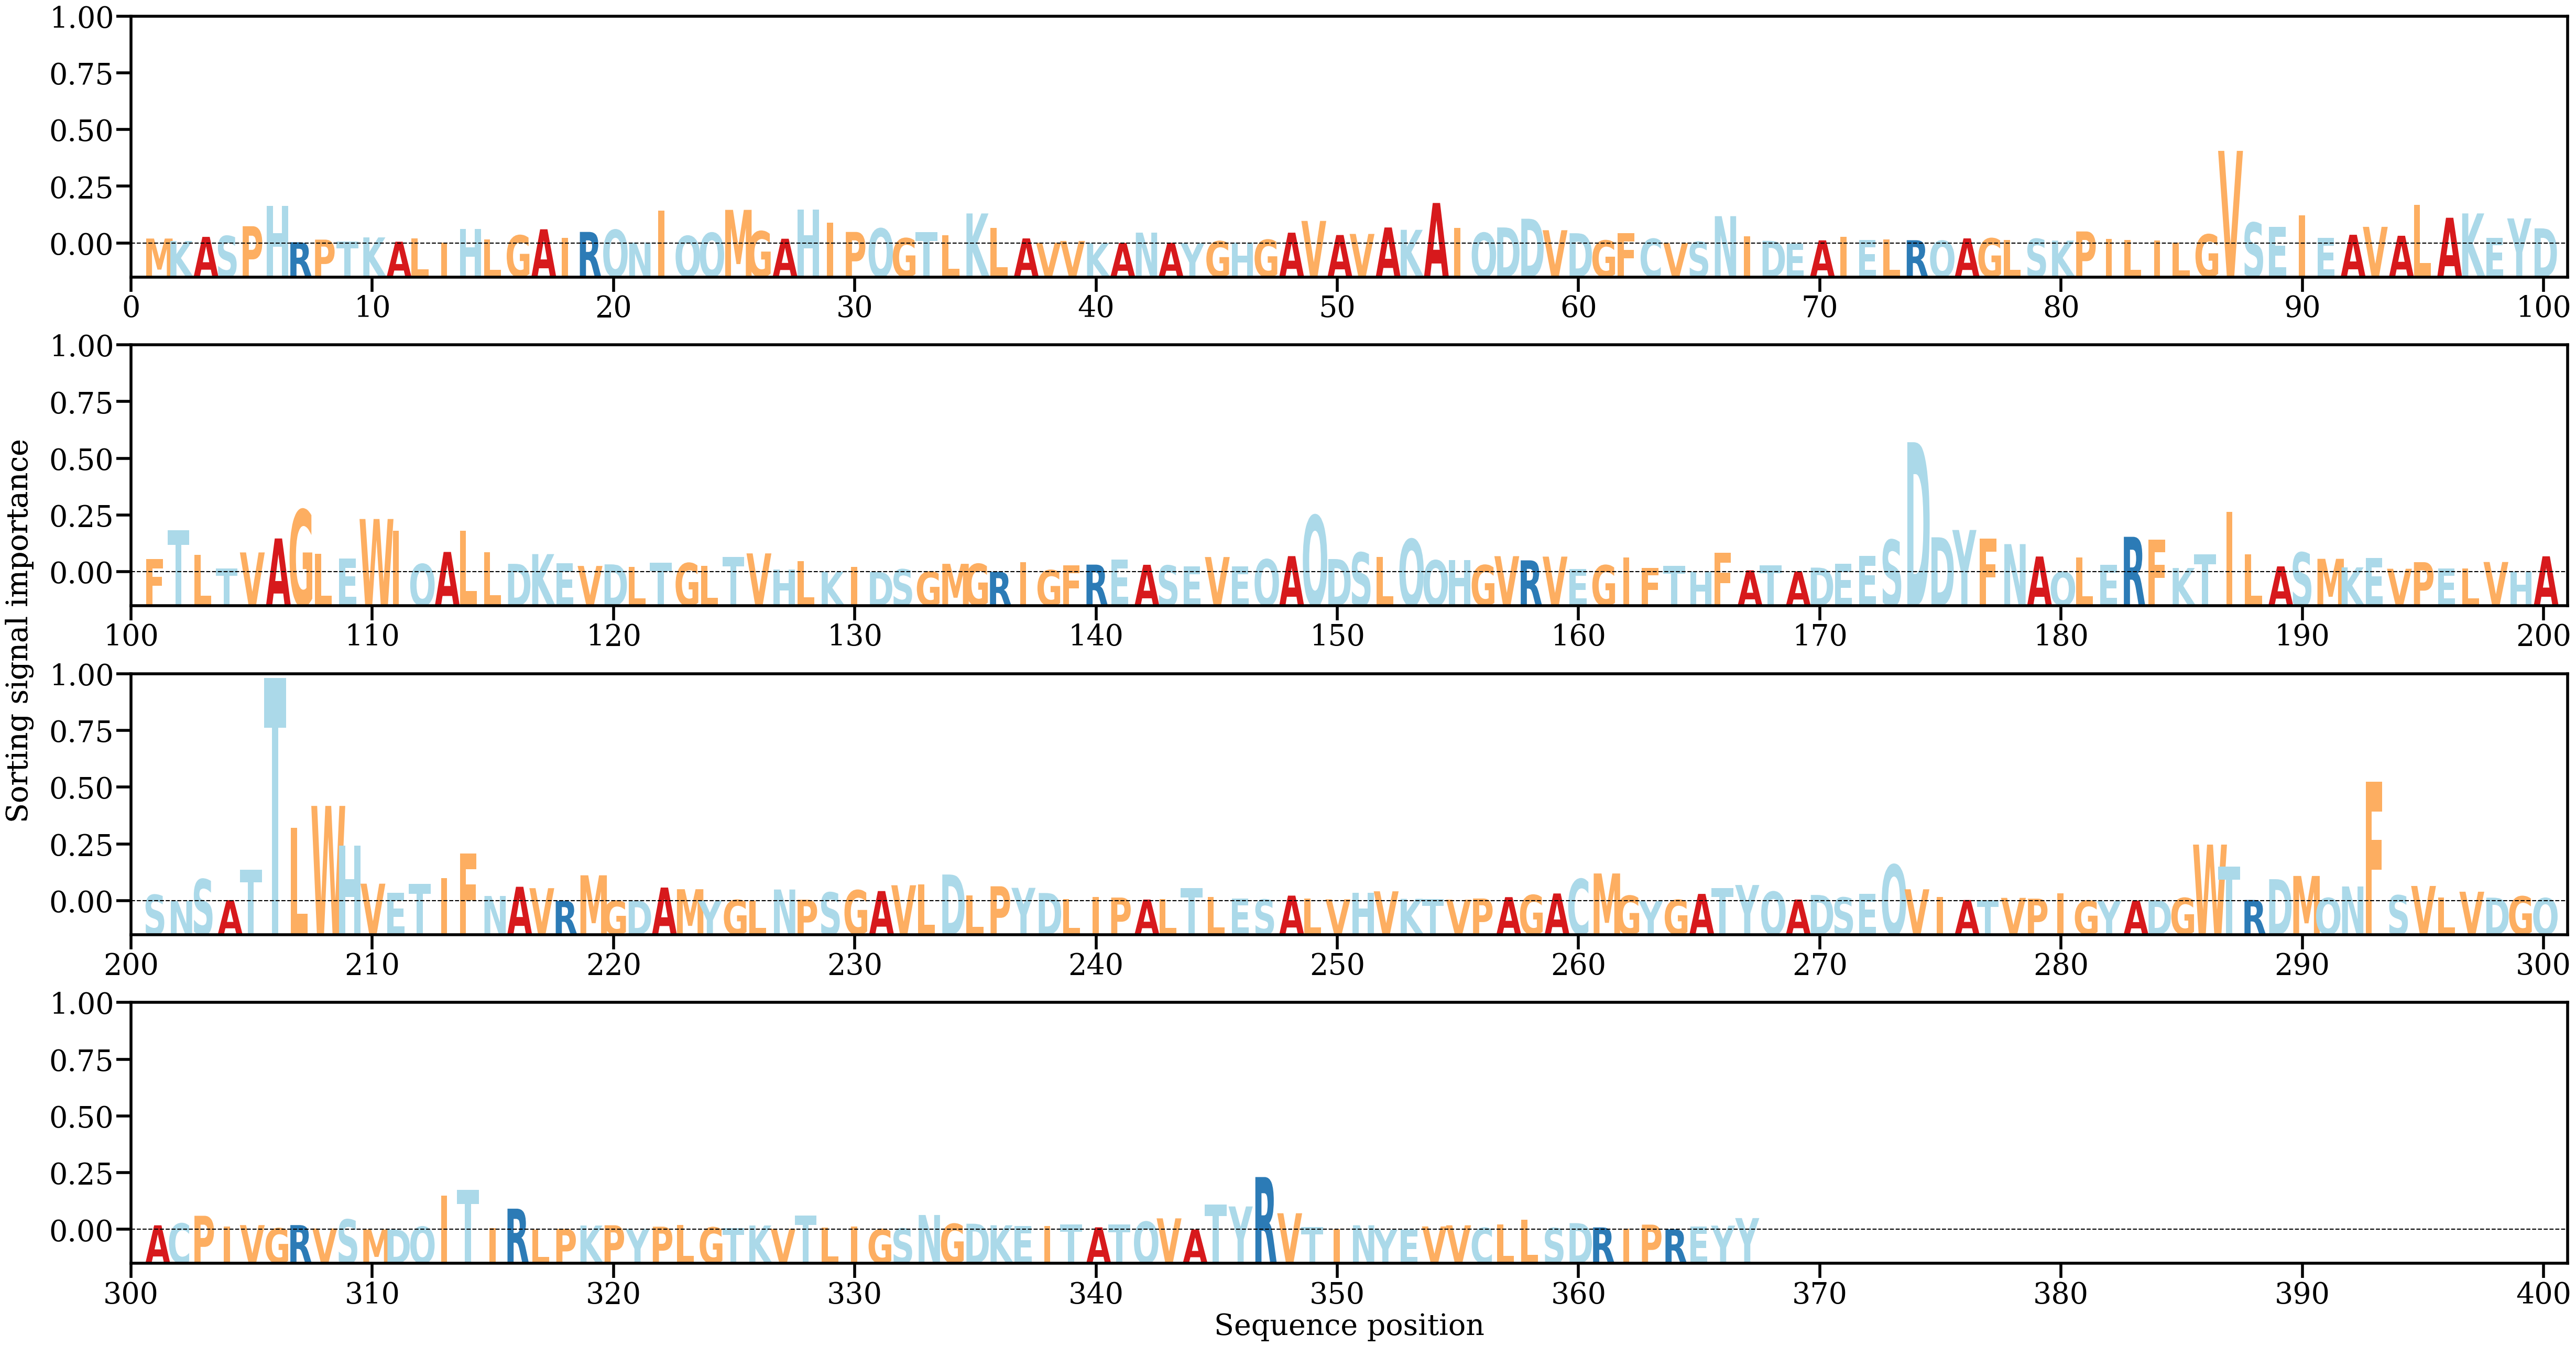

The data file committed next to this chart (first rows):
AA, Alpha
M, [0.0010687]
K, [0.00054235]
A, [0.00142397]
S, [0.00162001]
P, [0.00369492]
H, [0.00803276]
R, [0.00027538]
P, [0.00083781]
T, [0.00040385]
K, [0.00131187]
A, [0.00039003]
L, [0.0011108]
I, [0.00021595]
H, [0.00312577]
L, [0.00089894]
G, [0.0017524]
A, [0.00304666]
I, [0.00122404]
R, [0.00247919]
Q, [0.00292906]
N, [0.00021016]
I, [0.00704855]
Q, [0.00162882]
Q, [0.0022927]
M, [0.00718679]
G, [0.00262466]
A, [0.00102586]
H, [0.00722286]
I, [0.00448773]
P, [0.00247568]
Q, [0.00321415]
G, [0.00113789]
T, [0.00242033]
L, [0.00177794]
K, [0.00642551]
L, [0.00328435]
A, [0.00109475]
V, [0.00017575]
V, [0.00055495]
K, [7.112861e-05]
A, [0.00013357]
N, [0.0023301]
A, [0.0001646]
Y, [9.173717e-05]
G, [0.00049677]
H, [0.0002229]
G, [0.00081334]
A, [0.00231897]
V, [0.00482625]
A, [0.00181806]
V, [0.00205214]
A, [0.003427]
K, [0.00293261]
A, [0.00865755]
I, [0.0033396]
Q, [0.00229896]
D, [0.00343587]
D, [0.00529512]
V, [0.00284253]
D, [0.00220311]
... 307 more rows
